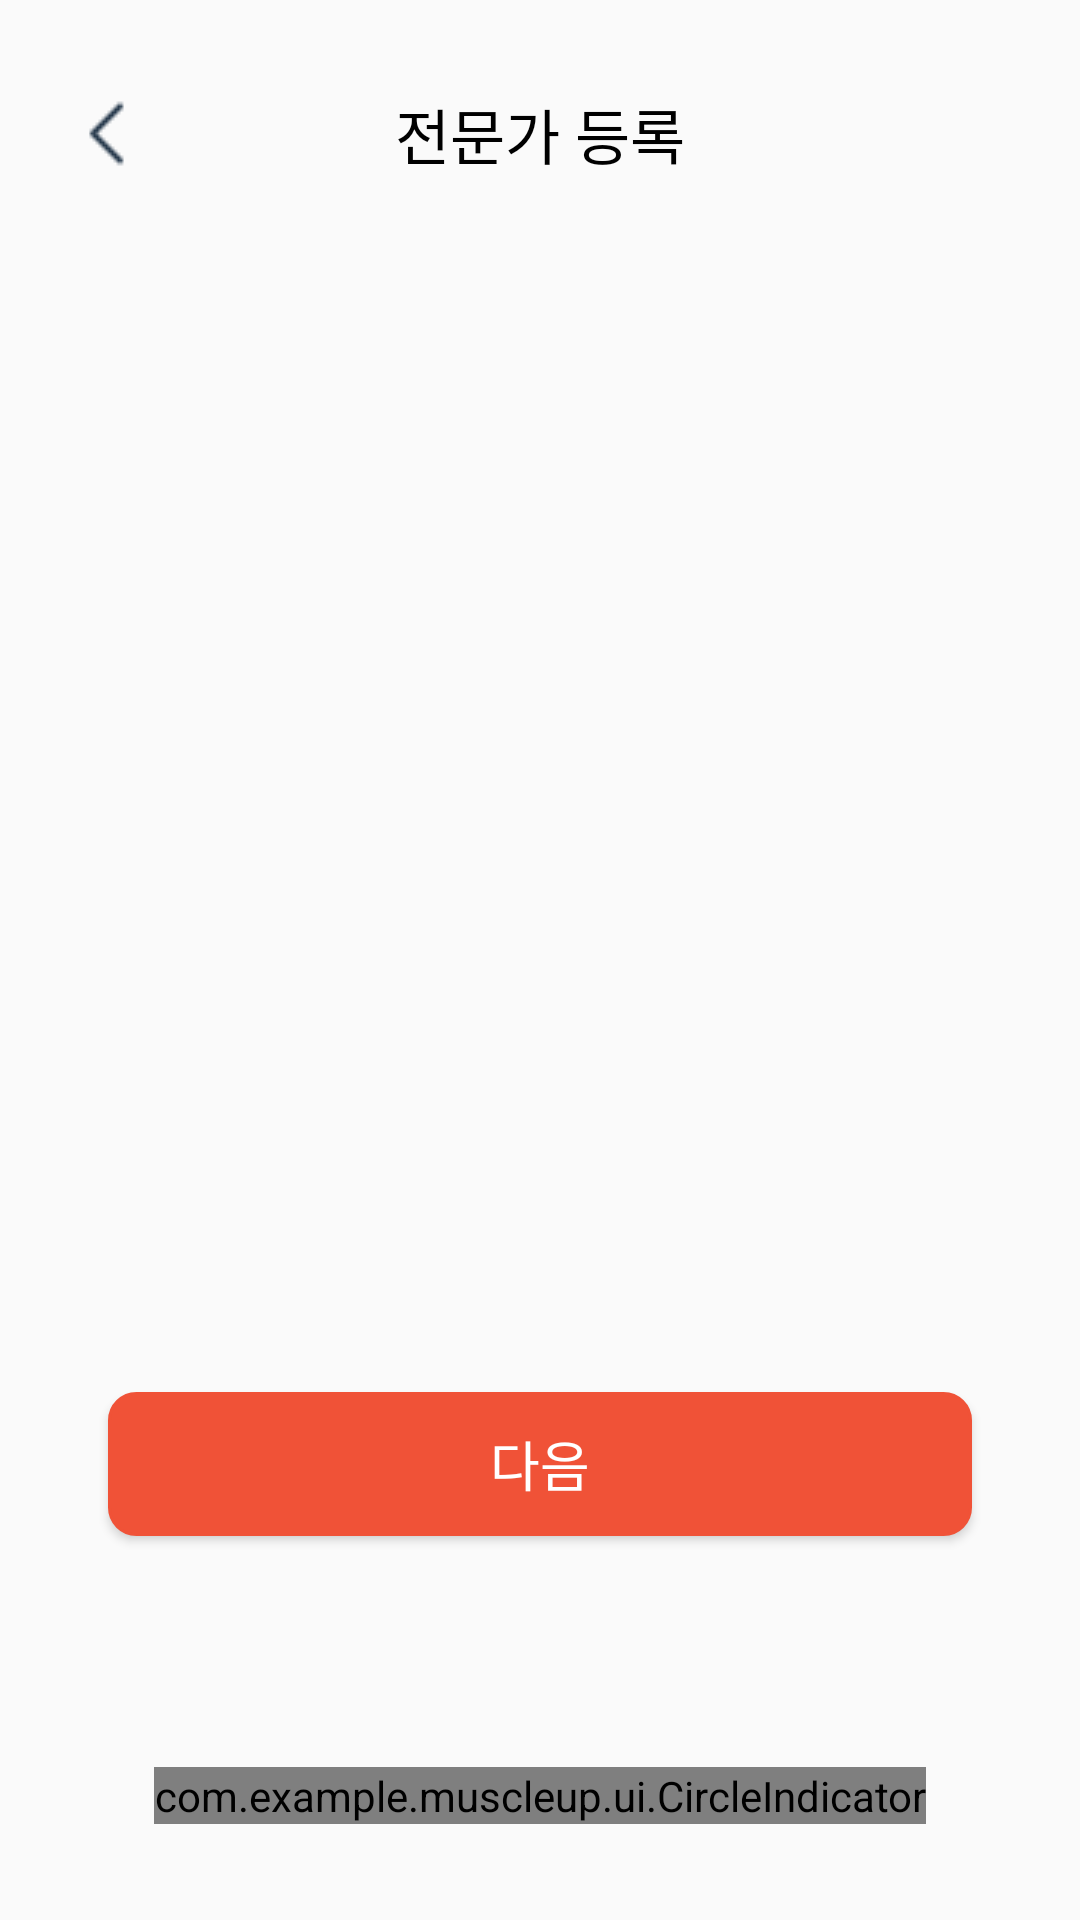

This screen was rendered from an Android layout file. Write that file and the resources it references.
<!-- AndroidManifest.xml: application theme AppTheme -->
<!-- res/layout/activity_register_expert.xml -->
<?xml version="1.0" encoding="utf-8"?>
<layout xmlns:android="http://schemas.android.com/apk/res/android"
    xmlns:tools="http://schemas.android.com/tools"
    xmlns:app="http://schemas.android.com/apk/res-auto"
    tools:context=".ui.registerExpert.RegisterExpertActivity">

    <androidx.constraintlayout.widget.ConstraintLayout
        android:layout_width="match_parent"
        android:layout_height="match_parent">

        <ImageButton
            android:id="@+id/register_expert_btn_back"
            android:layout_width="wrap_content"
            android:layout_height="wrap_content"
            android:layout_marginStart="18dp"
            android:layout_marginTop="27dp"
            android:background="@drawable/back_button"
            app:layout_constraintStart_toStartOf="parent"
            app:layout_constraintTop_toTopOf="parent" />

        <TextView
            android:layout_width="wrap_content"
            android:layout_height="wrap_content"
            android:fontFamily="@font/nanumsquareeb"
            android:text="전문가 등록"
            android:textColor="@android:color/black"
            android:textSize="20sp"
            app:layout_constraintLeft_toLeftOf="parent"
            app:layout_constraintRight_toRightOf="parent"
            app:layout_constraintTop_toTopOf="@id/register_expert_btn_back"
            app:layout_constraintBottom_toBottomOf="@id/register_expert_btn_back"/>

        <androidx.viewpager.widget.ViewPager
            android:id="@+id/register_expert_vp"
            android:layout_width="0dp"
            android:layout_height="0dp"
            app:layout_constraintTop_toBottomOf="@id/register_expert_btn_back"
            app:layout_constraintLeft_toLeftOf="parent"
            app:layout_constraintRight_toRightOf="parent"
            app:layout_constraintBottom_toTopOf="@id/register_expert_btn_register"/>

        <Button
            android:id="@+id/register_expert_btn_register"
            android:layout_width="0dp"
            android:layout_height="48dp"
            android:background="@drawable/signup_button_layout"
            android:text="다음"
            android:textColor="@android:color/white"
            android:fontFamily="@font/nanumsquarer"
            android:textSize="18sp"
            app:layout_constraintBottom_toBottomOf="@id/register_expert_guideline3"
            app:layout_constraintLeft_toLeftOf="@id/register_expert_guideline1"
            app:layout_constraintRight_toRightOf="@id/register_expert_guideline2"/>

        <com.example.muscleup.ui.CircleIndicator
            android:id="@+id/register_expert_indicator"
            android:layout_width="wrap_content"
            android:layout_height="wrap_content"
            app:layout_constraintBottom_toBottomOf="@id/register_expert_guideline4"
            app:layout_constraintLeft_toLeftOf="parent"
            app:layout_constraintRight_toRightOf="parent"/>

        <androidx.constraintlayout.widget.Guideline
            android:id="@+id/register_expert_guideline1"
            android:layout_width="wrap_content"
            android:layout_height="wrap_content"
            android:orientation="vertical"
            app:layout_constraintGuide_percent="0.1"/>

        <androidx.constraintlayout.widget.Guideline
            android:id="@+id/register_expert_guideline2"
            android:layout_width="wrap_content"
            android:layout_height="wrap_content"
            android:orientation="vertical"
            app:layout_constraintGuide_percent="0.9"/>

        <androidx.constraintlayout.widget.Guideline
            android:id="@+id/register_expert_guideline3"
            android:layout_width="wrap_content"
            android:layout_height="wrap_content"
            android:orientation="horizontal"
            app:layout_constraintGuide_percent="0.8"/>

        <androidx.constraintlayout.widget.Guideline
            android:id="@+id/register_expert_guideline4"
            android:layout_width="wrap_content"
            android:layout_height="wrap_content"
            android:orientation="horizontal"
            app:layout_constraintGuide_percent="0.95"/>

    </androidx.constraintlayout.widget.ConstraintLayout>
</layout>
<!-- resources referenced by this layout -->
<resources>
  <!-- drawable back_button: png bitmap (drawable, 297 bytes) -->
  <!-- drawable signup_button_layout (drawable) -->
  <?xml version="1.0" encoding="utf-8"?>
  <shape xmlns:android="http://schemas.android.com/apk/res/android"
      android:shape="rectangle" >
      <solid android:color="#F05237" />
      <corners
          android:bottomLeftRadius="9dp"
          android:bottomRightRadius="9dp"
          android:topLeftRadius="9dp"
          android:topRightRadius="9dp" />
      <stroke
          android:width="1dp"
          android:color="#F05237" />
  </shape>
  <style name="AppTheme" parent="Theme.AppCompat.Light.NoActionBar">
          
          <item name="colorPrimary">@color/colorPrimary</item>
          <item name="colorPrimaryDark">@color/colorPrimaryDark</item>
          <item name="colorAccent">@color/colorRadioButton</item>
      </style>
  <color name="colorPrimary">#6200EE</color>
  <color name="colorPrimaryDark">#3700B3</color>
</resources>
